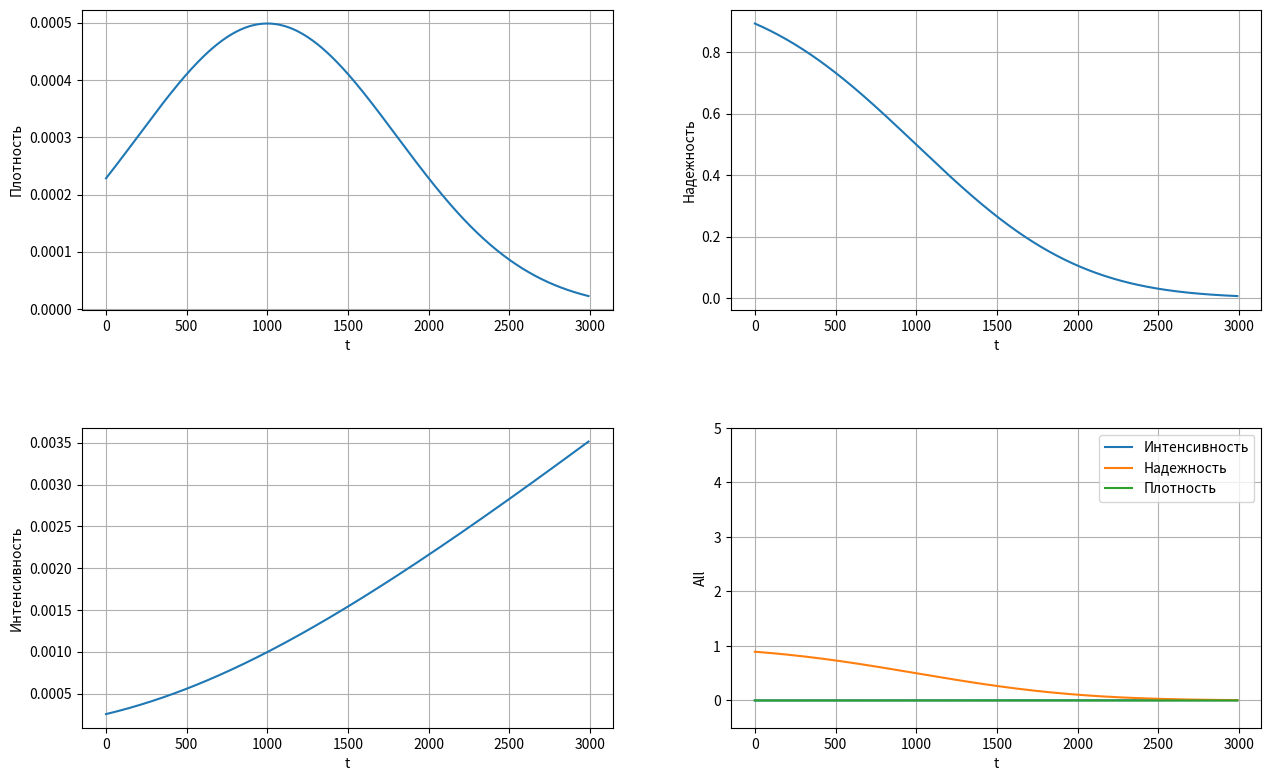

Write Python code to recreate this figure.
from matplotlib import pyplot as plt
import numpy as np
from scipy import special as sp

M = 1000
sigma = 800

timeStep = 10
T = np.arange(0, 3000, timeStep)
U = (T - M) / sigma


def F(v):
    return 0.5 * (1 + sp.erf(v / 2**0.5))


def f(v):
    return 1 / ((2*np.pi)**0.5 * sigma) * np.exp(-v**2 / 2)


def F_inv(v):
    return M + sigma * sp.erfinv((1-v)/0.5 - 1)


density = f(U)
reliability = 1 - F(U)
intensity = density / reliability

test = sp.erf(0)

T_medium = M + 2*sigma / ((2*np.pi)**0.5 * (1 - F(-M/sigma))) * np.exp(-M**2/(2*sigma**2))

T_090 = F_inv(0.90)
T_095 = F_inv(0.95)
T_099 = F_inv(0.99)

for t in range(500, 2501, 500):
    print("Для t = {:d}:\n".format(t))
    print("\tПлотность = {:.6f}\n".format(density[t // timeStep]))
    print("\tНадежность = {:.6f}\n".format(reliability[t // timeStep]))
    print("\tИнтенсивность = {:.6}\n\n".format(intensity[t // timeStep]))

print("Среднее время наработки на отказ: {:.4f}\n\n".format(T_medium))

print("Гамма-процентный ресурс:\n")
print("\tПри P = 0.90: {0:.4f}\n".format(T_090))
print("\tПри P = 0.95: {0:.4f}\n".format(T_095))
print("\tПри P = 0.99: {0:.4f}\n".format(T_099))

num_cols = 2
num_rows = 2
pad_value = 5

plt.figure(figsize=(num_cols * 7, num_rows * 4.5))

plt.subplot(num_rows, num_cols, 1)
plt.xlabel("t")
plt.ylabel("Плотность")
plt.grid(True)
plt.tight_layout(pad=pad_value)
plt.plot(T, density)

plt.subplot(num_rows, num_cols, 2)
plt.xlabel("t")
plt.ylabel("Надежность")
plt.grid(True)
plt.tight_layout(pad=pad_value)
plt.plot(T, reliability)

plt.subplot(num_rows, num_cols, 3)
plt.xlabel("t")
plt.ylabel("Интенсивность")
plt.grid(True)
plt.tight_layout(pad = pad_value)
plt.plot(T, intensity)

plt.subplot(num_rows, num_cols, 4)
plt.xlabel("t")
plt.ylabel("All")
plt.grid(True)
plt.tight_layout(pad=pad_value)
plt.plot(T, intensity, label="Интенсивность")
plt.plot(T, reliability, label="Надежность")
plt.plot(T, density, label="Плотность")
plt.ylim([-0.5, 5])
plt.legend()

plt.show()
